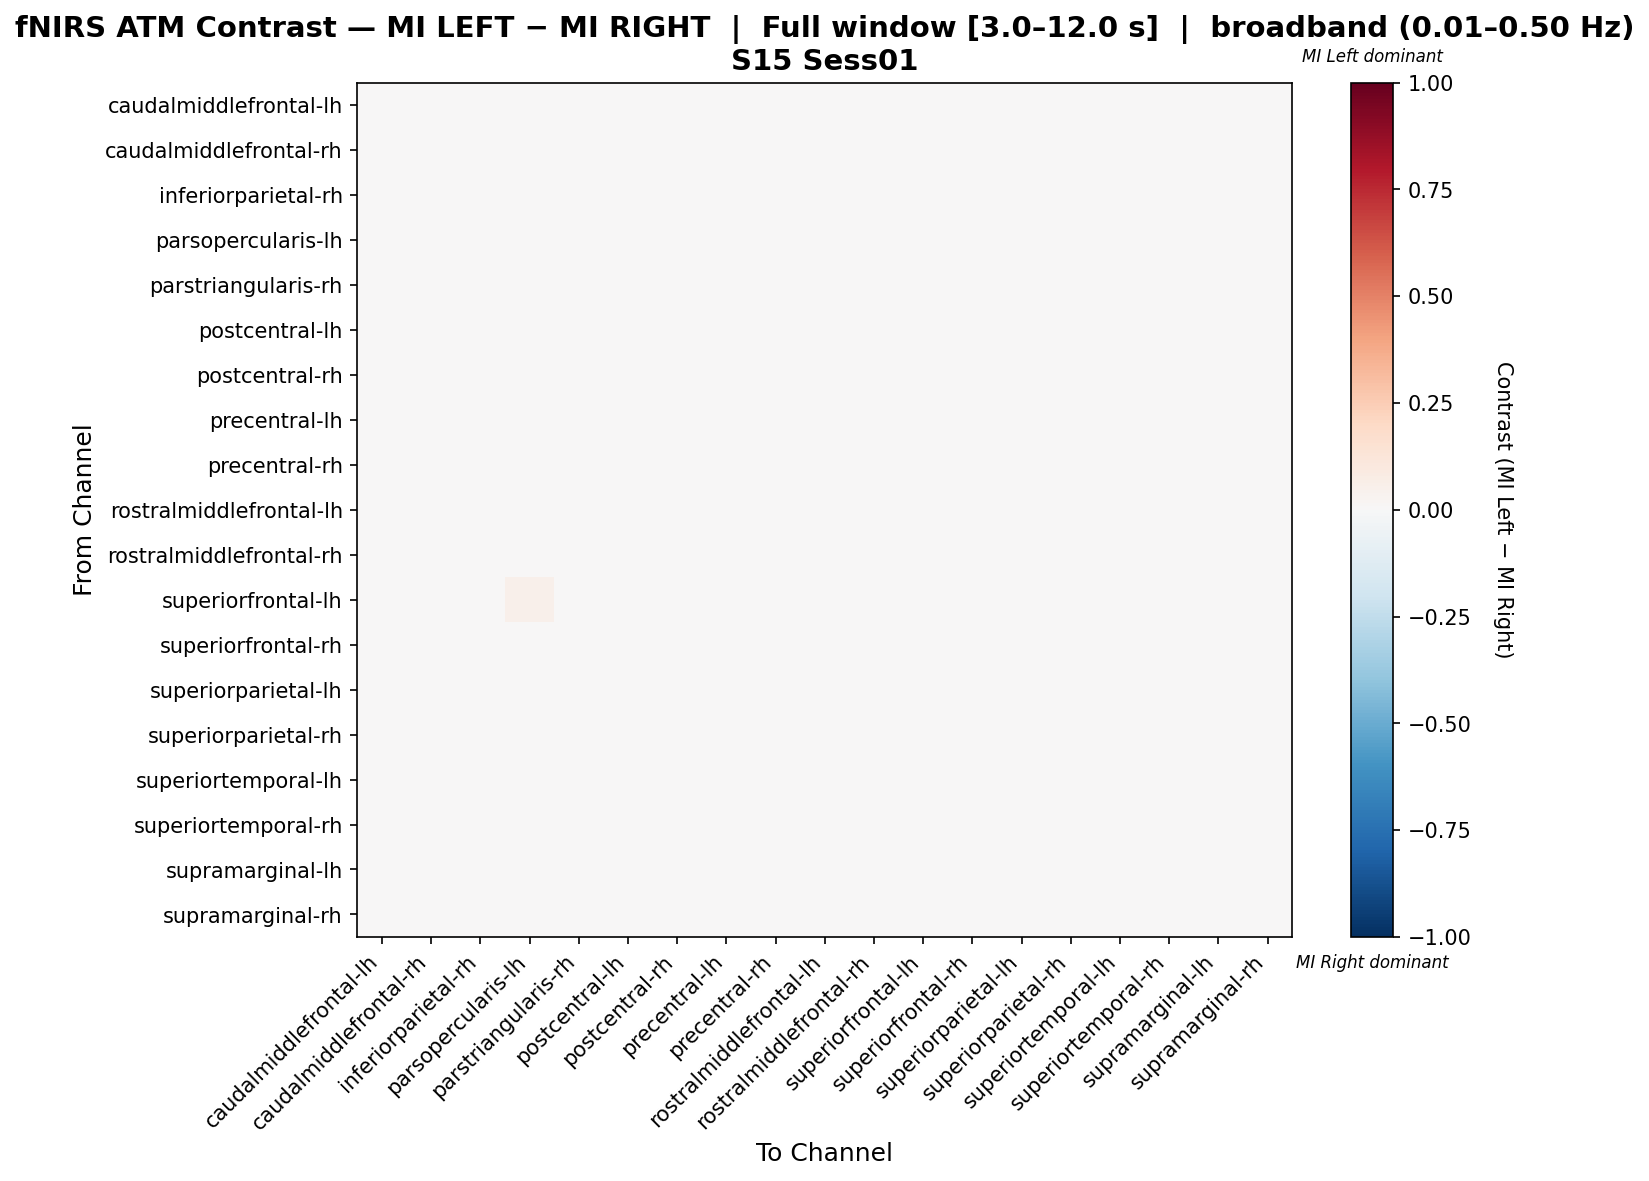

Data behind this chart, as committed beside it:
, caudalmiddlefrontal-lh, caudalmiddlefrontal-rh, inferiorparietal-rh, parsopercularis-lh, parstriangularis-rh, postcentral-lh, postcentral-rh, precentral-lh, precentral-rh, rostralmiddlefrontal-lh, rostralmiddlefrontal-rh, superiorfrontal-lh, superiorfrontal-rh, superiorparietal-lh, superiorparietal-rh, superiortemporal-lh, superiortemporal-rh, supramarginal-lh, supramarginal-rh
caudalmiddlefrontal-lh, -0.001958, -0.02354, 0.0134, 0.04354, 0.001558, 0.001558, 0.02093, 0.004787, -0.001671, -0.01028, -0.01745, 0.01448, 0.003711, 0.005864, -0.01384, -0.01707, -0.01924, -0.01495, 0.01017
caudalmiddlefrontal-rh, -0.004983, -0.01852, 0.01494, 0.03284, -0.0004046, -0.0004046, 0.01494, 0.002153, -0.002962, -0.009782, -0.01031, 0.02347, 0.0013, 0.003858, -0.005838, -0.01777, -0.01564, -0.0133, 0.006415
inferiorparietal-rh, 0.005436, -0.004166, -0.003569, 0.03484, -0.004941, -0.004941, 0.006033, -0.004941, -0.004941, -0.004941, -0.004166, 0.01015, -0.004941, -0.004941, 0.00747, -0.004166, -0.004166, -0.004166, -0.004941
parsopercularis-lh, 0.03265, -0.01033, 0.008978, 0.006093, -0.01108, -0.01108, -0.01108, -0.01108, -0.01108, -0.01108, 0.004, 0.04336, -0.01108, -0.008214, 0.04307, -0.01033, -0.01033, -0.01033, -0.01108
parstriangularis-rh, 0.008171, -0.007577, 0.01133, 0.03102, -0.0113, -0.008351, 0.007397, -0.00343, -0.01032, -0.009336, -0.001671, 0.02118, -0.008351, -0.001462, 0.00788, -0.006592, -0.007577, -0.007577, -0.00343
postcentral-lh, 0.007355, -0.008677, 0.01059, 0.03063, -0.00845, -0.00845, 0.009586, -0.004442, -0.009452, -0.009452, -0.002665, 0.02061, -0.006446, -0.002438, 0.00717, -0.007675, -0.008677, -0.008677, -0.0004339
postcentral-rh, 0.01606, -0.005298, 0.004608, 0.0233, -0.008743, -0.007408, -0.007408, -0.004738, -0.008743, -0.007408, 0.002713, 0.02063, -0.008743, -0.003402, 0.01788, -0.003963, -0.005298, -0.005298, -0.008743
precentral-lh, 0.007848, -0.006998, 0.008134, 0.03146, -0.007773, -0.007773, 0.009194, -0.006713, -0.007773, -0.007773, -0.002757, 0.01874, -0.007773, -0.005652, 0.008014, -0.006998, -0.006998, -0.006998, -0.00141
precentral-rh, 0.00592, -0.009599, 0.01194, 0.03133, -0.007463, -0.007463, 0.009995, -0.002614, -0.01037, -0.01134, -0.003779, 0.02163, -0.005524, -0.0006739, 0.005543, -0.008629, -0.009599, -0.009599, 0.000296
rostralmiddlefrontal-lh, 0.001009, -0.01371, 0.01403, 0.03243, -0.003445, -0.003445, 0.01311, 0.0002344, -0.006205, -0.01357, -0.008191, 0.02323, -0.001605, 0.002074, 0.0003321, -0.01279, -0.01371, -0.01371, 0.003914
rostralmiddlefrontal-rh, -0.007447, -0.01598, 0.0117, 0.0373, 0.0003303, 0.0003303, 0.01739, 0.003174, -0.002513, -0.0101, -0.01579, 0.02118, 0.002226, 0.004122, -0.00782, -0.01598, -0.01598, -0.01408, 0.007913
superiorfrontal-lh, -0.003493, -0.003493, 0.001071, 0.05089, -0.004267, -0.004267, 0.01353, -0.004267, -0.004267, -0.004267, -0.003493, -0.002488, -0.004267, -0.004267, -0.00791, -0.003493, -0.003493, -0.003493, -0.004267
superiorfrontal-rh, 0.009002, -0.007159, 0.01025, 0.03045, -0.009954, -0.008944, 0.007218, -0.004903, -0.009954, -0.008944, -0.001099, 0.02035, -0.008944, -0.002883, 0.008866, -0.006149, -0.007159, -0.007159, -0.002883
superiorparietal-lh, 0.007645, -0.006531, 0.006871, 0.03195, -0.007306, -0.007306, 0.009052, -0.007306, -0.007306, -0.007306, -0.00326, 0.01778, -0.007306, -0.006215, 0.007992, -0.006531, -0.006531, -0.006531, -0.001853
superiorparietal-rh, -0.01252, -0.0249, 0.01619, 0.04868, 0.002952, 0.002952, 0.02461, 0.006562, -0.0006583, -0.01029, -0.01819, 0.01378, 0.005359, 0.007765, -0.02177, -0.01747, -0.02015, -0.01548, 0.01258
superiortemporal-lh, -0.0002335, -0.01962, 0.01357, 0.03254, -0.001082, -0.001082, 0.01444, 0.001505, -0.003668, -0.01056, -0.01208, 0.02219, 0.0006424, 0.002367, -0.0009176, -0.01303, -0.01665, -0.01414, 0.005815
superiortemporal-rh, -0.003525, -0.01653, 0.01474, 0.03295, -0.0008719, -0.0008719, 0.01474, 0.00173, -0.003474, -0.01041, -0.01099, 0.02341, 0.0008627, 0.003465, -0.004341, -0.01653, -0.01642, -0.014, 0.006067
supramarginal-lh, -0.001885, -0.0154, 0.01459, 0.03351, -0.001625, -0.001625, 0.01459, 0.001077, -0.004328, -0.01154, -0.01089, 0.0236, 0.0001764, 0.002879, -0.002648, -0.0154, -0.0154, -0.01527, 0.005582
supramarginal-rh, 0.01228, -0.005058, 0.007169, 0.02884, -0.01125, -0.006916, 0.002835, -0.004749, -0.007999, -0.006916, 0.001443, 0.018, -0.009083, -0.003666, 0.01258, -0.003975, -0.005058, -0.005058, -0.01342
